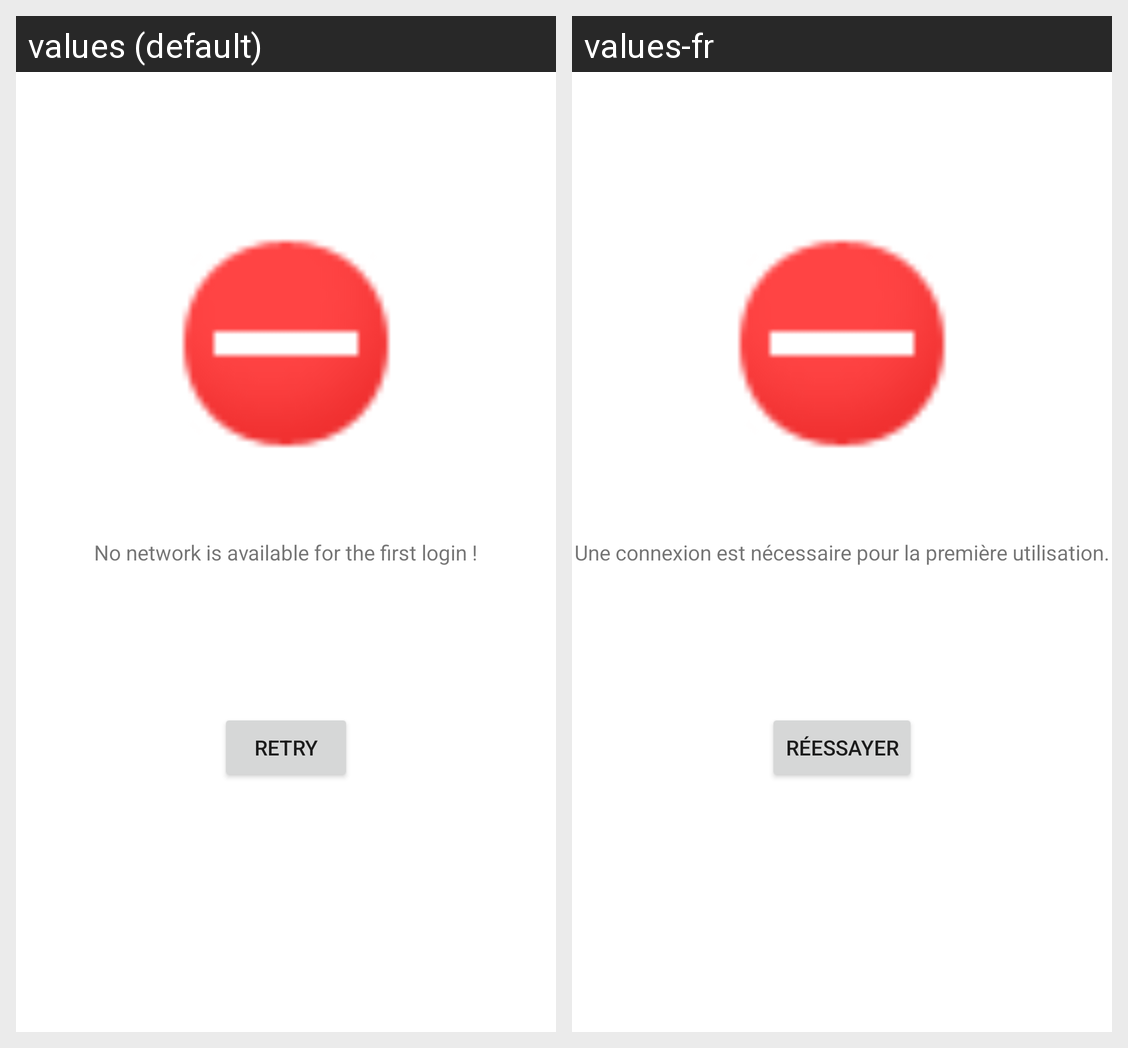

Translations of the strings shown on this Android screen, per locale in the grid:
Android screen res/layout/activity_no_connection.xml rendered under 2 locales, left to right: values (default), values-fr. Device: Nexus 5 (rendered at 1080×1920; each locale shown at half size, 540×960, under a caption strip naming it); theme Theme.Polysmee.
Strings drawn on this screen, with the default value and each locale's value (text and hints the layout hard-codes, and strings that could not be matched under every locale, appear in the picture but are not listed):

loginNoConnection
  values: No network is available for the first login !
  values-fr: Une connexion est nécessaire pour la première utilisation.

loginNoConnectionRetry
  values: Retry
  values-fr: Réessayer
